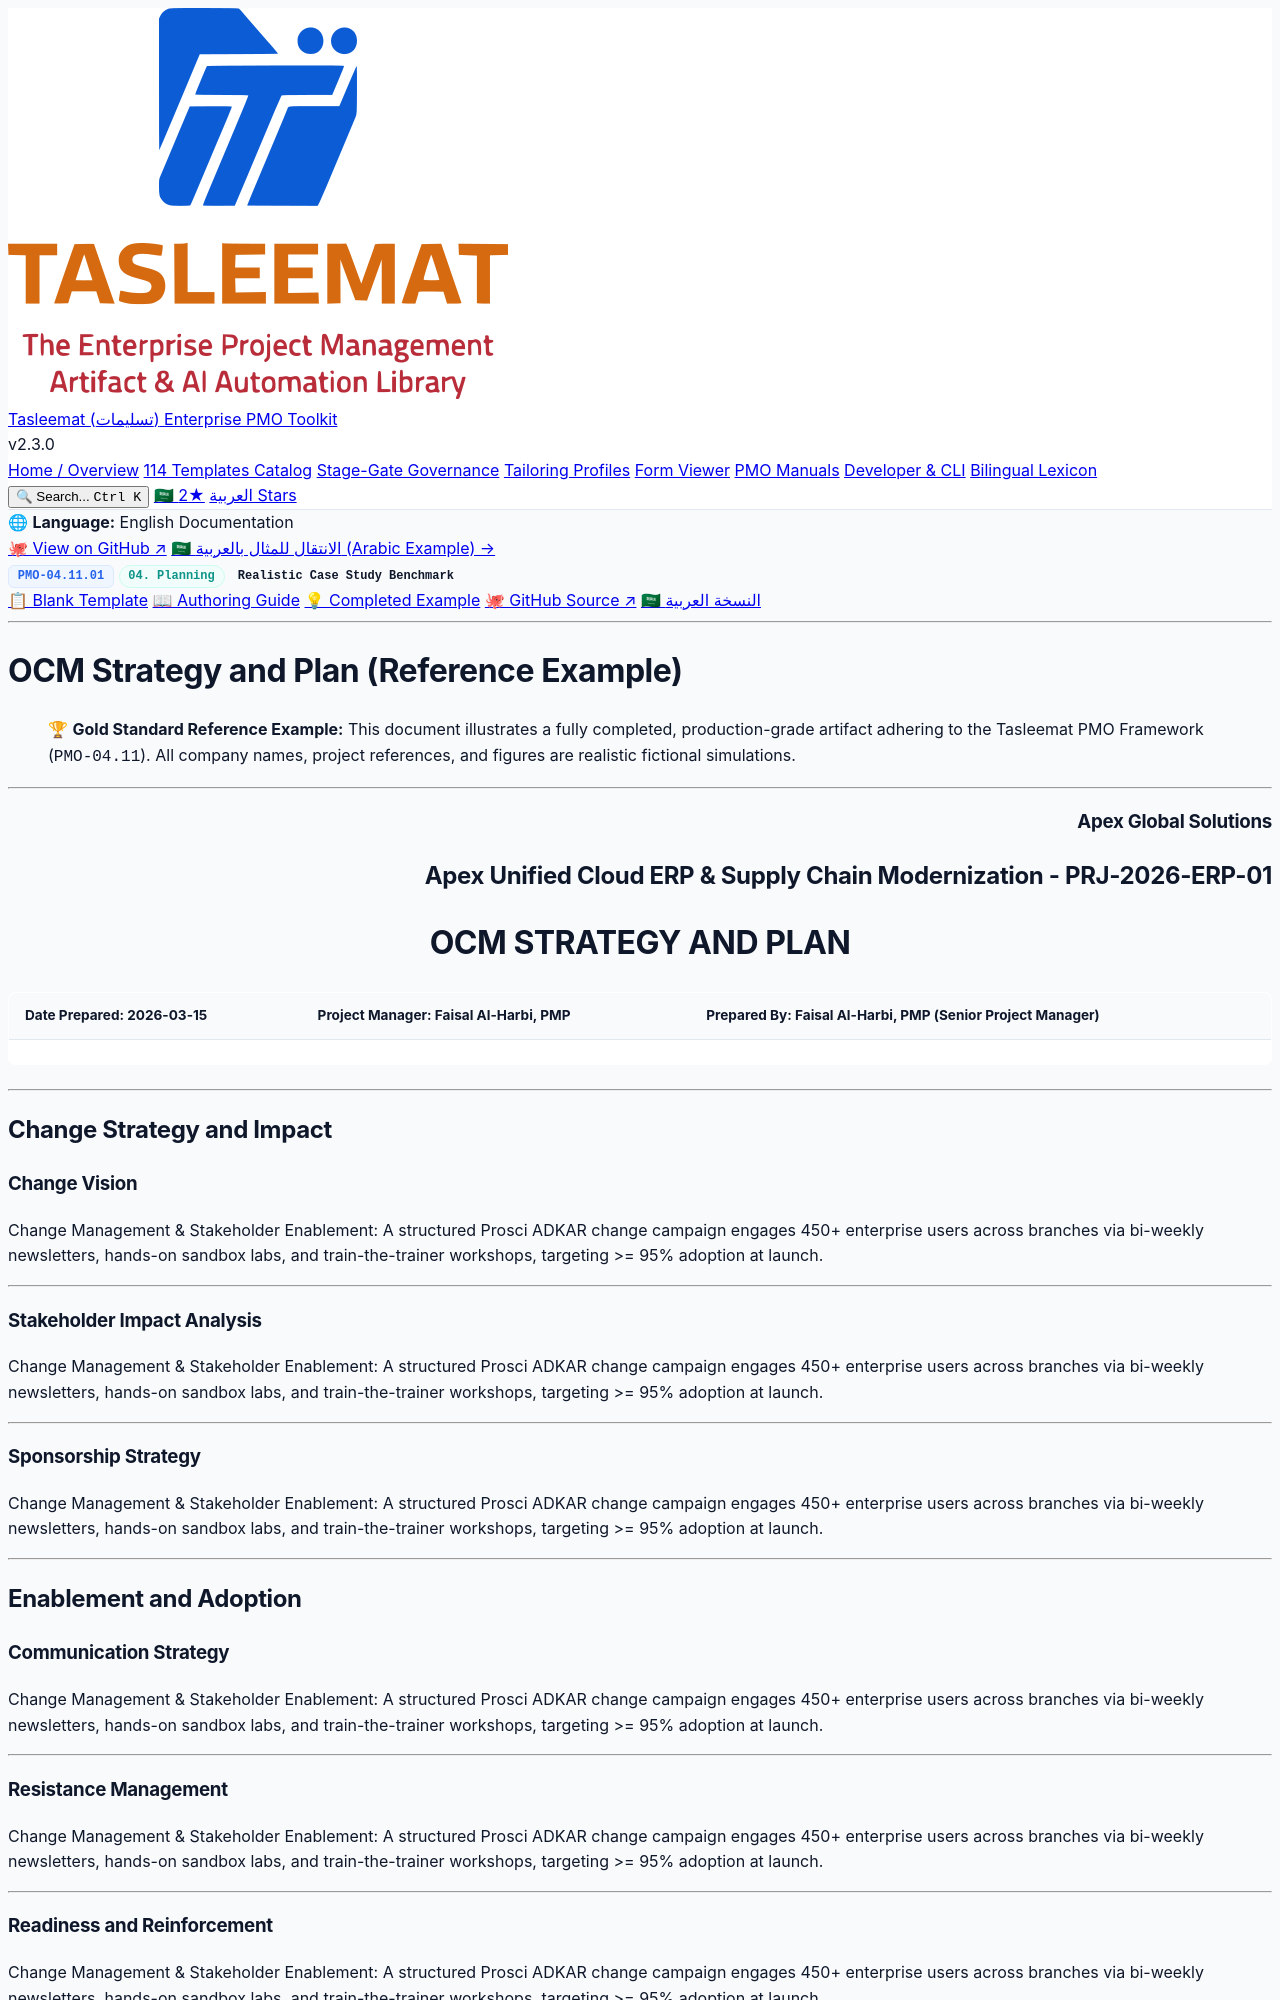

repository: fakhruldeen/Tasleemat · page: examples/en/04_Planning/11_Organizational_Change_Management/04_11_01_OCM_Strategy_and_Plan_Example.html · generator: jekyll

<div class="lang-switch-bar">
  <span class="lang-switch-label">🌐 <strong>Language:</strong> English Documentation</span>
  <div class="lang-switch-actions">
    <a class="lang-switch-btn github-btn" href="https://github.com/fakhruldeen/Tasleemat/blob/main/examples/en/04_Planning/11_Organizational_Change_Management/01_OCM_Strategy_and_Plan/04_11_01_OCM_Strategy_and_Plan_Example.md" target="_blank" rel="noopener noreferrer">🐙 View on GitHub ↗</a>
    <a class="lang-switch-btn" href="../../../ar/04_التخطيط/11_إدارة_التغيير_المؤسسي/04_11_01_استراتيجية_وخطة_إدارة_التغيير_المؤسسي_مثال.html">🇸🇦 الانتقال للمثال بالعربية (Arabic Example) →</a>
  </div>
</div>

<div class="deliverable-header-card">
  <div class="deliverable-badge-row">
    <span class="badge badge-code">PMO-04.11.01</span>
    <span class="badge badge-phase">04. Planning</span>
    <span class="badge badge-example">Realistic Case Study Benchmark</span>
  </div>
  <div class="deliverable-nav-pills">
    <a class="nav-pill" href="../../../../forms/en/04_Planning/11_Organizational_Change_Management/04_11_01_OCM_Strategy_and_Plan_Template.html">📋 Blank Template</a>
    <a class="nav-pill" href="../../../../guides/en/04_Planning/11_Organizational_Change_Management/04_11_01_OCM_Strategy_and_Plan_Guide.html">📖 Authoring Guide</a>
    <a class="nav-pill active" href="#">💡 Completed Example</a>
    <a class="nav-pill github-pill" href="https://github.com/fakhruldeen/Tasleemat/blob/main/examples/en/04_Planning/11_Organizational_Change_Management/01_OCM_Strategy_and_Plan/04_11_01_OCM_Strategy_and_Plan_Example.md" target="_blank" rel="noopener noreferrer">🐙 GitHub Source ↗</a>
    <a class="nav-pill lang-pill" href="../../../ar/04_التخطيط/11_إدارة_التغيير_المؤسسي/04_11_01_استراتيجية_وخطة_إدارة_التغيير_المؤسسي_مثال.html">🇸🇦 النسخة العربية</a>
  </div>
</div>

---

---
type: Example
token_pointer: /_tokens/examples/en/04_Planning/11_Organizational_Change_Management/01_OCM_Strategy_and_Plan/04_11_01_OCM_Strategy_and_Plan_Example.npy
token_count: 812
tokenizer_model_id: tiktoken/o200k_base
created_at: '2026-10-06T16:05:29.222587+00:00'
---

# OCM Strategy and Plan (Reference Example)
> 🏆 **Gold Standard Reference Example:** This document illustrates a fully completed, production-grade artifact adhering to the Tasleemat PMO Framework (`PMO-04.11`). All company names, project references, and figures are realistic fictional simulations.

---

<h3 dir="ltr" align="right">Apex Global Solutions</h3>
<h2 dir="ltr" align="right">Apex Unified Cloud ERP & Supply Chain Modernization - PRJ-2026-ERP-01</h2>
<h1 dir="ltr" align="center">OCM STRATEGY AND PLAN</h1>

| **Date Prepared:** 2026-03-15 | **Project Manager:** Faisal Al-Harbi, PMP | **Prepared By:** Faisal Al-Harbi, PMP (Senior Project Manager) |
| :--- | :--- | :--- |

---

## Change Strategy and Impact

### Change Vision

Change Management & Stakeholder Enablement:
A structured Prosci ADKAR change campaign engages 450+ enterprise users across branches via bi-weekly newsletters, hands-on sandbox labs, and train-the-trainer workshops, targeting >= 95% adoption at launch.

---

### Stakeholder Impact Analysis

Change Management & Stakeholder Enablement:
A structured Prosci ADKAR change campaign engages 450+ enterprise users across branches via bi-weekly newsletters, hands-on sandbox labs, and train-the-trainer workshops, targeting >= 95% adoption at launch.

---
